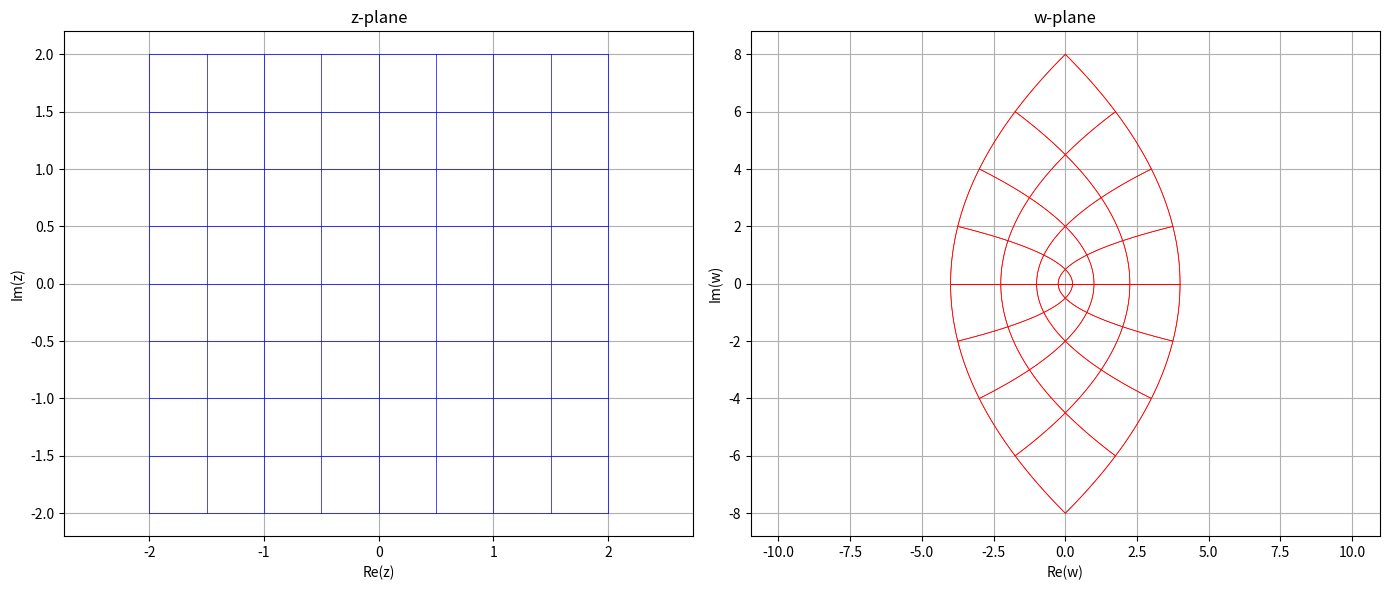

Generate this figure with matplotlib:
import numpy as np
import matplotlib.pyplot as plt

# Define the function f(z)
def f(z):
    return z**2  # Replace with your function

# Define ranges and create grid lines
x_range = np.linspace(-2, 2, 100)
y_range = np.linspace(-2, 2, 100)

x_lines = np.linspace(-2, 2, 9)  # 9 vertical lines
y_lines = np.linspace(-2, 2, 9)  # 9 horizontal lines

x_line_values = np.linspace(-2, 2, 100)
y_line_values = np.linspace(-2, 2, 100)

# Prepare lists to store mapped lines
mapped_vertical_lines = []
mapped_horizontal_lines = []

# Map vertical lines (x = constant)
for x0 in x_lines:
    z_points = x0 + 1j * y_line_values
    w_points = f(z_points)
    mapped_vertical_lines.append((w_points.real, w_points.imag))

# Map horizontal lines (y = constant)
for y0 in y_lines:
    z_points = x_line_values + 1j * y0
    w_points = f(z_points)
    mapped_horizontal_lines.append((w_points.real, w_points.imag))

# Plotting
plt.figure(figsize=(14, 6))

# z-plane plot
plt.subplot(1, 2, 1)
for x0 in x_lines:
    plt.plot(np.full_like(y_line_values, x0), y_line_values, color='blue', linewidth=0.5)
for y0 in y_lines:
    plt.plot(x_line_values, np.full_like(x_line_values, y0), color='blue', linewidth=0.5)

plt.title('z-plane')
plt.xlabel('Re(z)')
plt.ylabel('Im(z)')
plt.axis('equal')
plt.grid(True)

# w-plane plot
plt.subplot(1, 2, 2)
for x, y in mapped_vertical_lines:
    plt.plot(x, y, color='red', linewidth=0.5)
for x, y in mapped_horizontal_lines:
    plt.plot(x, y, color='red', linewidth=0.5)

plt.title('w-plane')
plt.xlabel('Re(w)')
plt.ylabel('Im(w)')
plt.axis('equal')
plt.grid(True)

plt.tight_layout()
plt.show()
